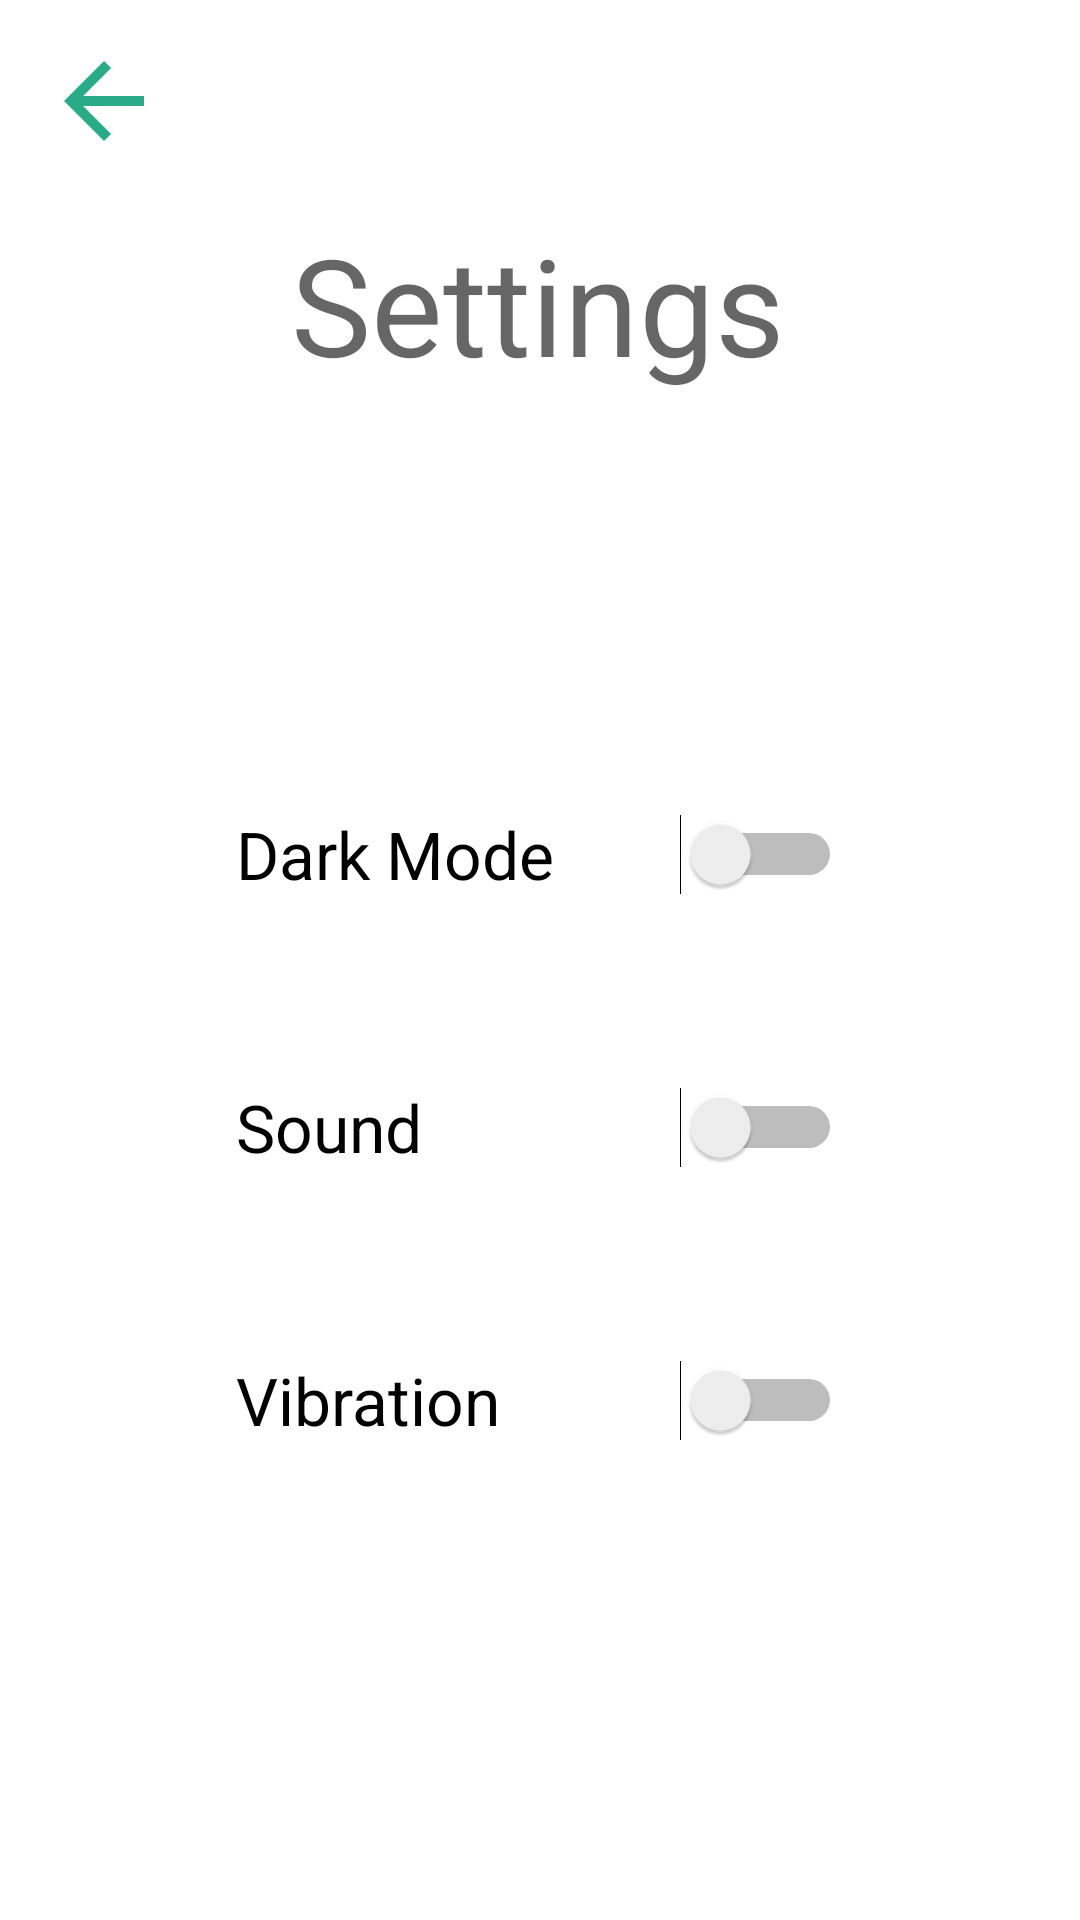

Produce the Android XML layout that renders to this screen, including the resource entries it uses.
<!-- AndroidManifest.xml: application theme Theme.TicTacToeWithDarkMode -->
<!-- res/layout/activity_settings.xml -->
<?xml version="1.0" encoding="utf-8"?>
<androidx.constraintlayout.widget.ConstraintLayout xmlns:android="http://schemas.android.com/apk/res/android"
    xmlns:app="http://schemas.android.com/apk/res-auto"
    xmlns:tools="http://schemas.android.com/tools"
    android:layout_width="match_parent"
    android:layout_height="match_parent"
    tools:context=".settingsActivity">

    <ImageButton
        android:id="@+id/returnToMain"
        android:layout_width="wrap_content"
        android:layout_height="wrap_content"
        android:background="@null"
        android:contentDescription="@string/goesbacktomain"
        app:layout_constraintBottom_toBottomOf="parent"
        app:layout_constraintEnd_toEndOf="parent"
        app:layout_constraintHorizontal_bias="0.046"
        app:layout_constraintStart_toStartOf="parent"
        app:layout_constraintTop_toTopOf="parent"
        app:layout_constraintVertical_bias="0.023"
        app:srcCompat="@drawable/ic_baseline_arrow_back_24" />

    <TextView
        android:id="@+id/settingsTextview"
        android:layout_width="wrap_content"
        android:layout_height="wrap_content"
        android:text="@string/settings"
        android:textAppearance="@style/TextAppearance.AppCompat.Display2"
        app:layout_constraintBottom_toBottomOf="parent"
        app:layout_constraintEnd_toEndOf="parent"
        app:layout_constraintHorizontal_bias="0.497"
        app:layout_constraintStart_toStartOf="parent"
        app:layout_constraintTop_toTopOf="parent"
        app:layout_constraintVertical_bias="0.123" />

    <Switch
        android:id="@+id/switch1"
        android:layout_width="202dp"
        android:layout_height="91dp"
        android:layout_marginStart="100dp"
        android:layout_marginTop="108dp"
        android:switchTextAppearance="@style/TextAppearance.AppCompat.Display3"
        android:text="@string/dark_mode"
        android:textAppearance="@style/TextAppearance.AppCompat.Large"
        app:layout_constraintEnd_toEndOf="@+id/settingsTextview"
        app:layout_constraintHorizontal_bias="0.862"
        app:layout_constraintStart_toStartOf="@+id/settingsTextview"
        app:layout_constraintTop_toBottomOf="@+id/settingsTextview" />

    <Switch
        android:id="@+id/soundSwitch"
        android:layout_width="202dp"
        android:layout_height="91dp"
        android:layout_marginStart="100dp"
        android:text="@string/sound"
        android:textAppearance="@style/TextAppearance.AppCompat.Large"
        app:layout_constraintEnd_toEndOf="@+id/settingsTextview"
        app:layout_constraintHorizontal_bias="0.862"
        app:layout_constraintStart_toStartOf="@+id/settingsTextview"
        app:layout_constraintTop_toBottomOf="@+id/switch1" />

    <Switch
        android:id="@+id/switch3"
        android:layout_width="202dp"
        android:layout_height="91dp"
        android:layout_marginStart="100dp"
        android:text="@string/vibration"
        android:textAppearance="@style/TextAppearance.AppCompat.Large"
        app:layout_constraintEnd_toEndOf="@+id/settingsTextview"
        app:layout_constraintHorizontal_bias="0.862"
        app:layout_constraintStart_toStartOf="@+id/settingsTextview"
        app:layout_constraintTop_toBottomOf="@+id/soundSwitch" />

</androidx.constraintlayout.widget.ConstraintLayout>
<!-- resources referenced by this layout -->
<resources>
  <!-- drawable ic_baseline_arrow_back_24 (drawable) -->
  <vector android:autoMirrored="true" android:height="40dp"
      android:tint="#29AB87" android:viewportHeight="24"
      android:viewportWidth="24" android:width="40dp" xmlns:android="http://schemas.android.com/apk/res/android">
      <path android:fillColor="@android:color/white" android:pathData="M20,11H7.83l5.59,-5.59L12,4l-8,8 8,8 1.41,-1.41L7.83,13H20v-2z"/>
  </vector>
  <string name="dark_mode">Dark Mode</string>
  <string name="goesbacktomain">goesBackToMain</string>
  <string name="settings">Settings</string>
  <string name="sound">Sound</string>
  <string name="vibration">Vibration</string>
  <style name="Theme.TicTacToeWithDarkMode" parent="Theme.MaterialComponents.DayNight.NoActionBar">
          
          <item name="colorPrimary">@color/green</item>
          <item name="colorPrimaryVariant">@color/black</item>
          <item name="colorOnPrimary">@color/white</item>
          
          <item name="colorSecondary">@color/teal_200</item>
          <item name="colorSecondaryVariant">@color/teal_700</item>
          <item name="colorOnSecondary">@color/black</item>
          
          <item name="android:statusBarColor" tools:targetApi="l">?attr/colorPrimaryVariant</item>
          
      </style>
  <color name="green">#29ab87</color>
  <color name="black">#FF000000</color>
  <color name="white">#FFFFFFFF</color>
  <color name="teal_200">#FF03DAC5</color>
  <color name="teal_700">#FF018786</color>
</resources>
